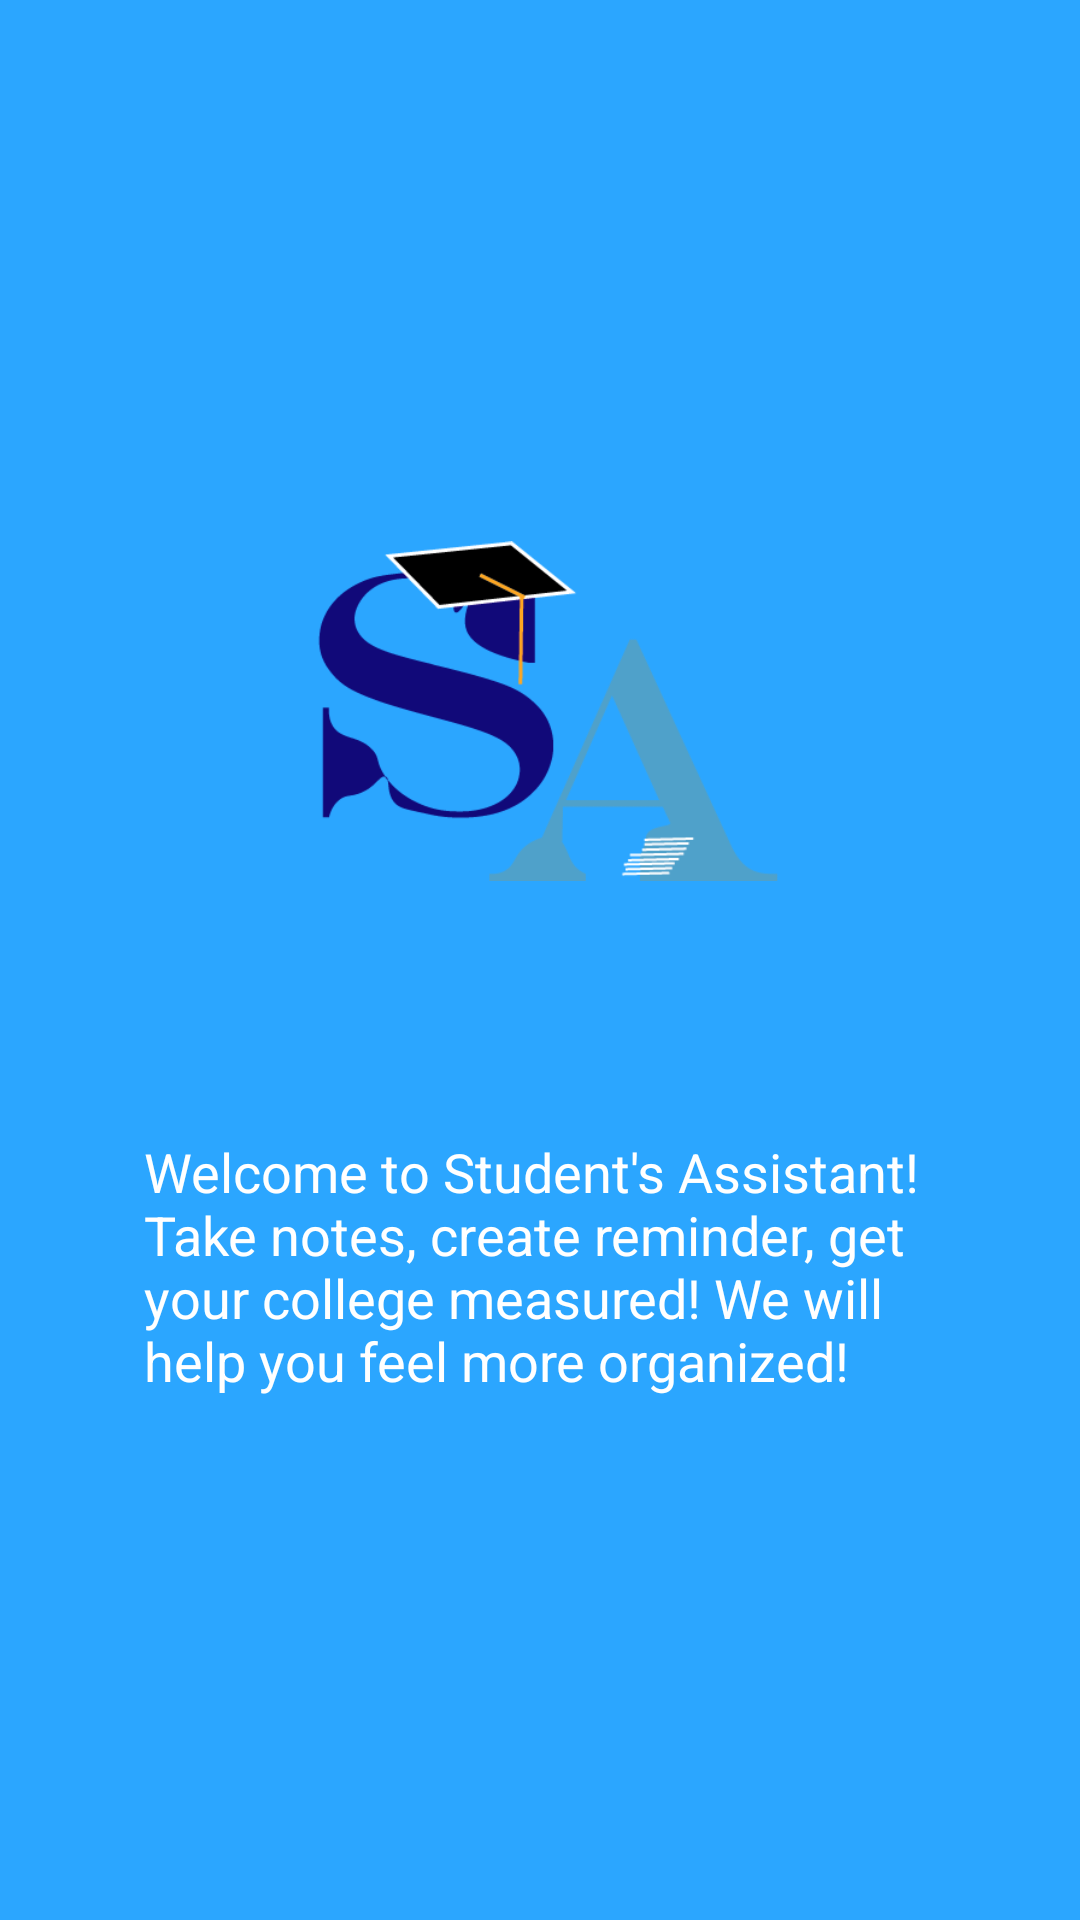

Produce the Android XML layout that renders to this screen, including the resource entries it uses.
<!-- AndroidManifest.xml: application theme AppTheme -->
<!-- res/layout/splash_screen.xml -->
<?xml version="1.0" encoding="utf-8"?>
<androidx.constraintlayout.widget.ConstraintLayout
    xmlns:android="http://schemas.android.com/apk/res/android"
    xmlns:app="http://schemas.android.com/apk/res-auto"
    xmlns:tools="http://schemas.android.com/tools"
    android:background="@color/colorBlue"
    android:layout_width="match_parent"
    android:layout_height="match_parent">

    <ImageView
        android:id="@+id/imageView"
        android:layout_width="0dp"
        android:layout_height="wrap_content"
        android:layout_marginStart="72dp"
        android:layout_marginTop="96dp"
        android:layout_marginEnd="72dp"
        android:background="@drawable/splash_logo"
        app:layout_constraintEnd_toEndOf="parent"
        app:layout_constraintHorizontal_bias="0.0"
        app:layout_constraintStart_toStartOf="parent"
        app:layout_constraintTop_toTopOf="parent"
        app:srcCompat="@drawable/logosa" />

    <TextView
        android:id="@+id/textView"
        android:layout_width="0dp"
        android:layout_height="wrap_content"
        android:layout_marginStart="48dp"
        android:layout_marginTop="46dp"
        android:layout_marginEnd="48dp"
        android:layout_marginBottom="220dp"
        android:text="@string/splashtext"
        android:textColor="@color/colorWhite"
        android:textSize="18sp"
        app:layout_constraintBottom_toBottomOf="parent"
        app:layout_constraintEnd_toEndOf="parent"
        app:layout_constraintHorizontal_bias="0.0"
        app:layout_constraintStart_toStartOf="parent"
        app:layout_constraintTop_toBottomOf="@+id/imageView" />
</androidx.constraintlayout.widget.ConstraintLayout>
<!-- resources referenced by this layout -->
<resources>
  <color name="colorBlue">#2BA6FF</color>
  <color name="colorWhite">#FFFFFF</color>
  <!-- drawable logosa: png bitmap (drawable, 10930 bytes) -->
  <string name="splashtext">"Welcome to Student's Assistant!"
          "Take notes, create reminder, get your college measured! We will help you feel more organized!"</string>
  <style name="AppTheme" parent="Theme.AppCompat.Light.NoActionBar">
          
          <item name="colorPrimary">@color/colorPrimary</item>
          <item name="colorPrimaryDark">@color/colorPrimaryDark</item>
          <item name="colorAccent">@color/colorAccent</item>
      </style>
  <color name="colorPrimary">#2BA6FF</color>
  <color name="colorPrimaryDark">#2BA6FF</color>
  <color name="colorAccent">#03DAC5</color>
</resources>
